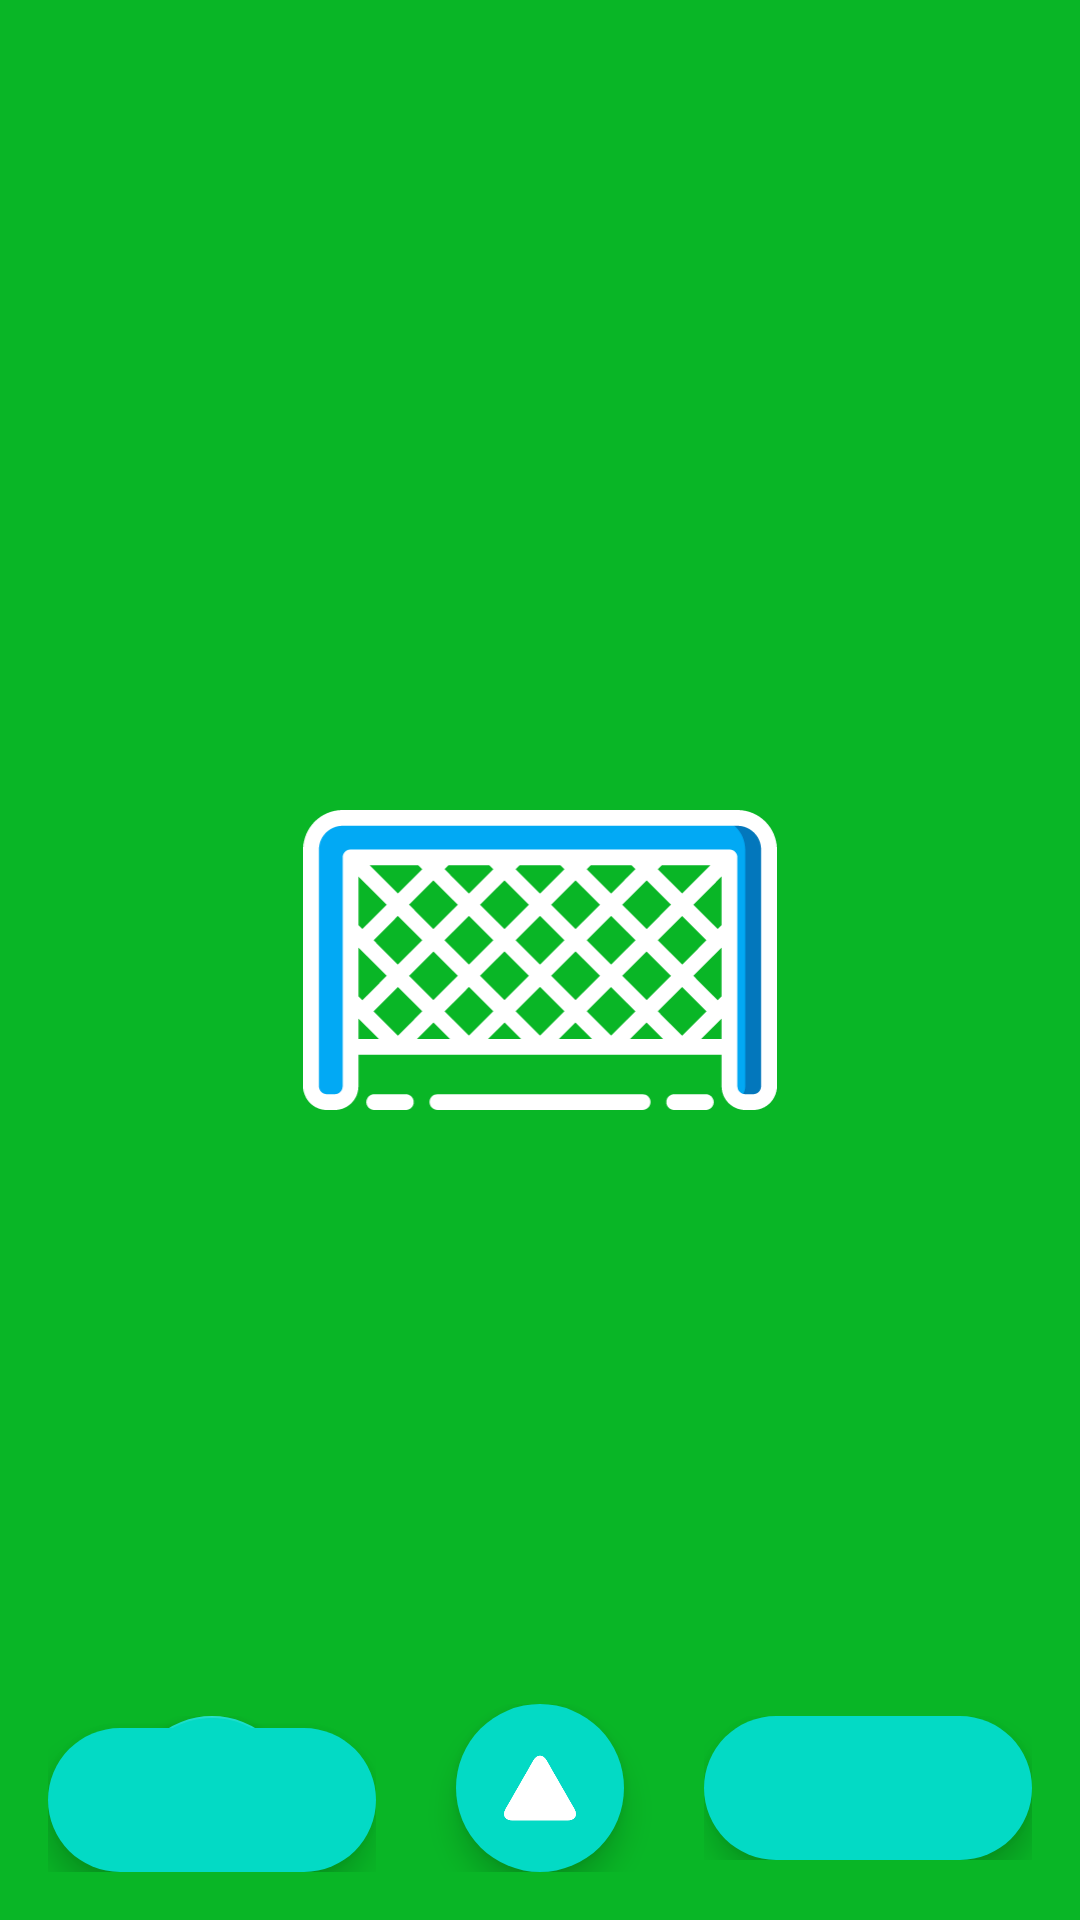

The Android layout XML behind this screen, and the referenced resources:
<!-- AndroidManifest.xml: application theme Theme.Class23Aand1 -->
<!-- res/layout/activity_football.xml -->
<?xml version="1.0" encoding="utf-8"?>
<RelativeLayout
    xmlns:android="http://schemas.android.com/apk/res/android"
    xmlns:app="http://schemas.android.com/apk/res-auto"
    xmlns:tools="http://schemas.android.com/tools"
    android:layout_width="match_parent"
    android:layout_height="match_parent"
    tools:context=".Activity_Score">

    <androidx.appcompat.widget.AppCompatImageView
        android:id="@+id/football_IMG_background"
        android:layout_width="match_parent"
        android:layout_height="match_parent"
        android:scaleType="centerCrop"
        android:background="#09B626" />

    <androidx.appcompat.widget.AppCompatImageView
        android:layout_width="200dp"
        android:layout_height="100dp"
        android:layout_centerInParent="true"
        app:srcCompat="@drawable/ic_goal_box"
        android:scaleType="fitCenter"
        />

    <androidx.appcompat.widget.LinearLayoutCompat
        android:layout_width="match_parent"
        android:layout_height="wrap_content"
        android:padding="16dp"
        android:layout_alignParentBottom="true"
        android:orientation="horizontal">

        <RelativeLayout
            android:layout_width="0dp"
            android:layout_height="wrap_content"
            android:layout_weight="1">

            <com.google.android.material.floatingactionbutton.FloatingActionButton
                android:layout_width="wrap_content"
                android:layout_height="wrap_content"
                android:layout_centerInParent="true"

                android:src="@drawable/ic_left" />

            <com.google.android.material.floatingactionbutton.ExtendedFloatingActionButton
                android:layout_width="wrap_content"
                android:layout_height="wrap_content"
                android:layout_centerInParent="true"
                app:iconTint="@color/white"
                app:icon="@drawable/ic_left" />

        </RelativeLayout>

        <RelativeLayout
            android:layout_width="0dp"
            android:layout_height="wrap_content"
            android:layout_weight="1">
            <com.google.android.material.floatingactionbutton.ExtendedFloatingActionButton
                android:layout_width="wrap_content"
                android:layout_height="wrap_content"
                android:layout_centerInParent="true"
                app:iconTint="@color/white"
                app:icon="@drawable/ic_up" />
        </RelativeLayout>

        <RelativeLayout
            android:layout_width="0dp"
            android:layout_height="wrap_content"
            android:layout_weight="1">
            <com.google.android.material.floatingactionbutton.ExtendedFloatingActionButton
                android:layout_width="wrap_content"
                android:layout_height="wrap_content"
                android:layout_centerInParent="true"
                app:iconTint="@color/white"
                app:icon="@drawable/ic_right" />
        </RelativeLayout>

    </androidx.appcompat.widget.LinearLayoutCompat>

</RelativeLayout>
<!-- resources referenced by this layout -->
<resources>
  <!-- drawable ic_goal_box: vector/xml drawable (drawable, 3842 chars, omitted) -->
  <!-- drawable ic_up (drawable) -->
  <?xml version="1.0" encoding="utf-8"?>
  <vector xmlns:android="http://schemas.android.com/apk/res/android"
      android:width="163.861dp"
      android:height="163.861dp"
      android:viewportWidth="163.861"
      android:viewportHeight="163.861">
  
      <group
          android:rotation="270"
          android:pivotX="82"
          android:pivotY="82"
          >
  
      <path
          android:fillColor="#000000"
          android:pathData="M34.857,3.613C20.084-4.861,8.107,2.081,8.107,19.106v125.637c0,17.042,11.977,23.975,26.75,15.509L144.67,97.275 c14.778-8.477,14.778-22.211,0-30.686L34.857,3.613z" />
  
      </group>
  </vector>
  <style name="Theme.Class23Aand1" parent="Theme.MaterialComponents.DayNight.DarkActionBar">
          
          <item name="colorPrimary">@color/purple_500</item>
          <item name="colorPrimaryVariant">@color/purple_700</item>
          <item name="colorOnPrimary">@color/white</item>
          
          <item name="colorSecondary">@color/teal_200</item>
          <item name="colorSecondaryVariant">@color/teal_700</item>
          <item name="colorOnSecondary">@color/black</item>
          
          <item name="android:statusBarColor">?attr/colorPrimaryVariant</item>
          
      </style>
  <!-- not gathered from this repository: default colours our renderer supplied (Android Studio template values) -->
  <color name="purple_500">#FF6200EE</color>
  <color name="purple_700">#FF3700B3</color>
  <color name="teal_200">#FF03DAC5</color>
  <color name="teal_700">#FF018786</color>
  <color name="black">#FF000000</color>
  <color name="white">#FFFFFFFF</color>
</resources>
